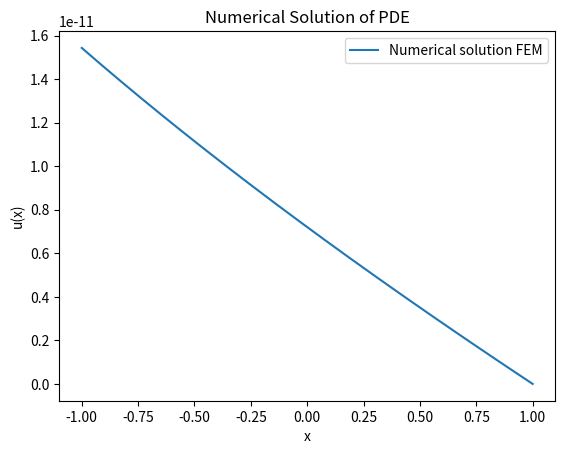

The matplotlib source for this figure:
from operator import inv
import numpy as np
import matplotlib.pyplot as plt
from numpy.linalg import norm 

N= 600**2
#N=700**2
#N=800**2

#Модуль формирования системы уравнений МКЭ
a, b = -1, 1
h= 1/N
x_i = np.linspace(a, b, N)
alpha1 = 0
alpha2 = -1
beta1 = 1
beta2 = 1
alpha = 0
beta = 0

K_1 = np.zeros(N)
K_2 = np.zeros(N)
K_3 = np.zeros(N)
F = np.zeros(N)
for i in range (N):
    a_left = (2 + h*(i-0.5))/(3 + h*(i-0.5))
    a_right = (2 + h*(i+0.5))/(3 + h*(i+0.5))
    c_left = 1 + np.sin(h*(i-0.5))
    c_right = 1 + np.sin(h*(i+0.5))
    f_left = 1 - h*(i-0.5)
    f_right = 1 - h*(i+0.5)
    K_1[i] = -a_left/h + c_left*h/6
    K_2[i] = (a_left + a_right)/h + (c_left + c_right)*h/3
    K_3[i] = -a_right/h + c_right*h/6
    F[i] = (f_left + f_right)*h/2

#Решение системы методом прогонки
S = np.zeros(N)
T = np.zeros(N)
S[0] = alpha2/(h*alpha1 + alpha2)
T[0] = alpha*h/(h*alpha1 + alpha2)
for i in range (1,N):
    S[i] = -K_3[i-1]/(K_2[i-1] + K_1[i]*S[i])
    T[i] = (F[i] - K_1[i]*T[i])/(K_2[i] + K_1[i]*S[i])

U_fem = np.zeros(N)
U_fem[N-1] = (beta2*T[N-1] + h*beta)/(h*beta1 + beta2 - beta*S[N-1])
for i in range(N-2, -1, -1):
    U_fem[i] = S[i] * U_fem[i+1] + T[i]


plt.plot(x_i, U_fem, label = 'Numerical solution FEM')
plt.xlabel('x')
plt.ylabel('u(x)')
plt.title('Numerical Solution of PDE')
plt.legend()
plt.show()
